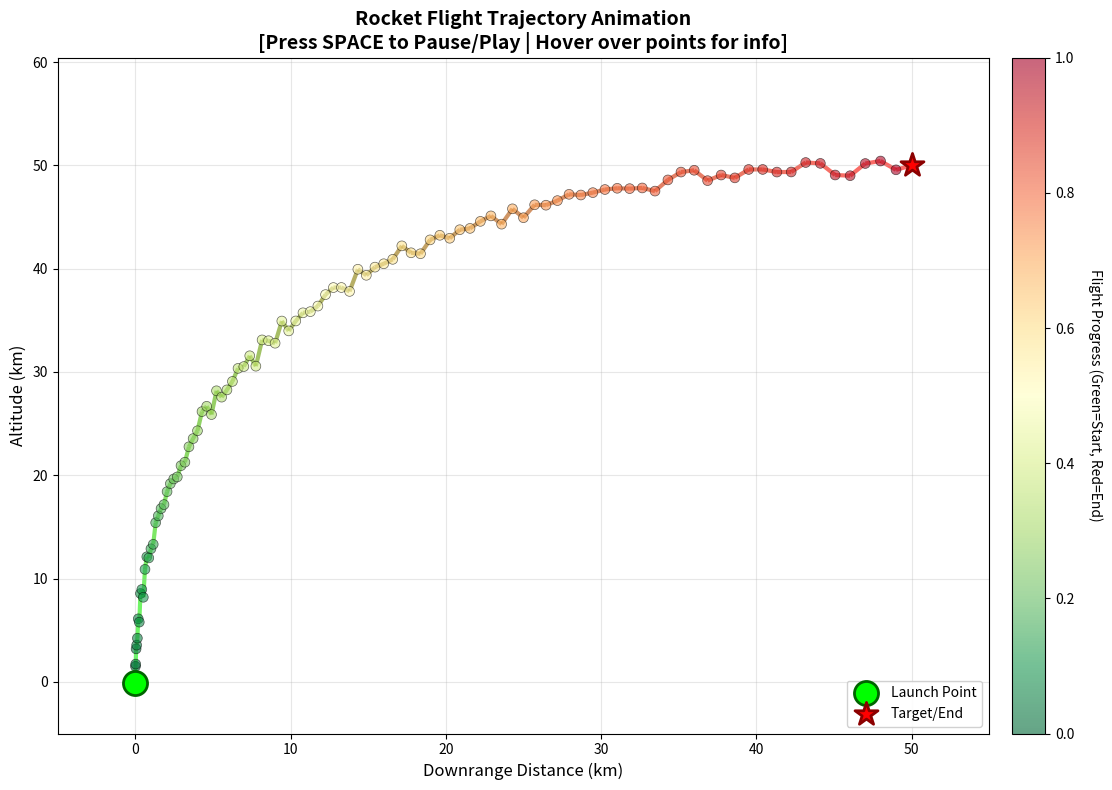

This chart was generated by the following Python code:
import numpy as np
import matplotlib.pyplot as plt
import matplotlib.animation as animation
from matplotlib.patches import FancyArrowPatch

# ============================================================================
# GENERATE REALISTIC ROCKET FLIGHT TRAJECTORY DATA
# ============================================================================

def generate_rocket_trajectory(num_points=100):
    """
    Generate a realistic 2D rocket flight path with:
    - Launch phase (vertical ascent)
    - Pitch-over maneuver (gradual turn)
    - Gravity turn (arc following orbital mechanics)
    - Coast/orbit insertion
    """
    # Time array for the trajectory
    t = np.linspace(0, 1, num_points)
    
    # Horizontal position (x): starts at 0, increases gradually then faster
    # Simulates gaining horizontal velocity during ascent
    x = 50 * t**2  # Parabolic increase in horizontal distance
    
    # Vertical position (y): rapid initial climb, then levels off
    # First stage: rapid climb, second stage: arc over
    y = 100 * t - 50 * t**2  # Parabolic arc (like projectile motion)
    
    # Add some realistic variation/noise
    noise = np.random.normal(0, 0.5, num_points)
    y = y + noise
    
    # Simulate flight parameters for each point
    # Altitude (km), Velocity (m/s), Time (seconds)
    altitude = y  # altitude in km
    velocity = 500 + 7000 * t  # increasing velocity from 500 to 7500 m/s
    time_elapsed = t * 600  # 0 to 600 seconds (10 minutes)
    
    return x, y, altitude, velocity, time_elapsed

# Generate the trajectory data
x, y, altitude, velocity, time_elapsed = generate_rocket_trajectory(100)

# ============================================================================
# SET UP THE PLOT
# ============================================================================

fig, ax = plt.subplots(figsize=(12, 8))
ax.set_xlim(x.min() - 5, x.max() + 5)
ax.set_ylim(-5, y.max() + 10)
ax.grid(True, alpha=0.3)
ax.set_xlabel('Downrange Distance (km)', fontsize=12)
ax.set_ylabel('Altitude (km)', fontsize=12)
ax.set_title('Rocket Flight Trajectory Animation\n[Press SPACE to Pause/Play | Hover over points for info]', 
             fontsize=14, fontweight='bold')

# ============================================================================
# PLOT THE TRAJECTORY WITH COLOR GRADIENT (GREEN -> RED)
# ============================================================================

# Create color array: green (start) to red (end)
# Uses RGB values that transition smoothly
num_segments = len(x) - 1
colors = np.zeros((num_segments, 4))  # RGBA colors
for i in range(num_segments):
    # Progress from 0 to 1
    progress = i / num_segments
    # Green to red transition
    colors[i] = [progress, 1-progress, 0, 0.6]  # Red increases, Green decreases

# Plot trajectory as colored line segments
from matplotlib.collections import LineCollection
points = np.array([x, y]).T.reshape(-1, 1, 2)
segments = np.concatenate([points[:-1], points[1:]], axis=1)
lc = LineCollection(segments, colors=colors, linewidths=3, zorder=1)
ax.add_collection(lc)

# Plot all waypoints with color gradient
scatter = ax.scatter(x, y, c=np.linspace(0, 1, len(x)), cmap='RdYlGn_r', 
                    s=50, zorder=2, alpha=0.6, edgecolors='black', linewidths=0.5)

# Highlight start and end points clearly
ax.scatter(x[0], y[0], c='lime', s=300, marker='o', zorder=4, 
          label='Launch Point', edgecolors='darkgreen', linewidths=2)
ax.scatter(x[-1], y[-1], c='red', s=300, marker='*', zorder=4, 
          label='Target/End', edgecolors='darkred', linewidths=2)

# Place legend in bottom right corner to avoid covering live data in top left
ax.legend(loc='lower right', fontsize=10, framealpha=0.9)

# Add colorbar to show time progression
cbar = plt.colorbar(scatter, ax=ax, orientation='vertical', pad=0.02)
cbar.set_label('Flight Progress (Green=Start, Red=End)', rotation=270, labelpad=20)

# ============================================================================
# CREATE ANIMATED ROCKET OBJECT
# ============================================================================

# The moving rocket indicator
moving_rocket, = ax.plot([], [], 'o', markersize=20, color='orange', 
                         markeredgecolor='black', markeredgewidth=2, zorder=5)

# Trail showing path traveled so far
trail_line, = ax.plot([], [], 'yellow', linewidth=4, alpha=0.8, zorder=3)

# Text annotation showing current flight info
info_text = ax.text(0.02, 0.98, '', transform=ax.transAxes, 
                   fontsize=11, verticalalignment='top',
                   bbox=dict(boxstyle='round', facecolor='wheat', alpha=0.8))

# Store trail data
trail_x = []
trail_y = []

# ============================================================================
# HOVER FUNCTIONALITY - Show info when mouse hovers over points
# ============================================================================

# Annotation box that appears on hover
annot = ax.annotate("", xy=(0,0), xytext=(20,20), textcoords="offset points",
                   bbox=dict(boxstyle="round", fc="lightyellow", ec="black", lw=2),
                   arrowprops=dict(arrowstyle="->", color="black"),
                   fontsize=10, zorder=10)
annot.set_visible(False)

def on_hover(event):
    """Show information when hovering over a data point"""
    if event.inaxes == ax:
        # Check if mouse is near any data point
        for i in range(len(x)):
            # Calculate distance from mouse to point
            distance = np.sqrt((event.xdata - x[i])**2 + (event.ydata - y[i])**2)
            
            # If close enough to a point (within threshold)
            if distance < 2:  # threshold distance
                # Show annotation with flight data
                annot.xy = (x[i], y[i])
                text = f"Point {i+1}/{len(x)}\n"
                text += f"Time: {time_elapsed[i]:.1f} s\n"
                text += f"Altitude: {altitude[i]:.1f} km\n"
                text += f"Velocity: {velocity[i]:.0f} m/s\n"
                text += f"Downrange: {x[i]:.1f} km"
                annot.set_text(text)
                annot.set_visible(True)
                fig.canvas.draw_idle()
                return
        
        # Hide annotation if not near any point
        if annot.get_visible():
            annot.set_visible(False)
            fig.canvas.draw_idle()

# Connect hover event to the plot
fig.canvas.mpl_connect("motion_notify_event", on_hover)

# ============================================================================
# PAUSE/PLAY FUNCTIONALITY
# ============================================================================

# Animation state tracker
is_paused = False

def on_key_press(event):
    """Handle keyboard input for pause/play"""
    global is_paused
    if event.key == ' ':  # Space bar toggles pause/play
        is_paused = not is_paused
        if is_paused:
            anim.event_source.stop()
            print("Animation PAUSED - Press SPACE to resume")
        else:
            anim.event_source.start()
            print("Animation PLAYING - Press SPACE to pause")

# Connect keyboard event to the plot
fig.canvas.mpl_connect('key_press_event', on_key_press)

# ============================================================================
# ANIMATION FUNCTIONS
# ============================================================================

def init():
    """Initialize animation - set empty data for moving elements"""
    moving_rocket.set_data([], [])
    trail_line.set_data([], [])
    info_text.set_text('')
    return moving_rocket, trail_line, info_text

def animate(frame):
    """
    Update function called for each animation frame
    frame: current frame number (0 to len(x)-1)
    """
    # Get current position
    current_x = x[frame]
    current_y = y[frame]
    
    # Update rocket position
    moving_rocket.set_data([current_x], [current_y])
    
    # Update trail (path traveled so far)
    trail_x.append(current_x)
    trail_y.append(current_y)
    trail_line.set_data(trail_x, trail_y)
    
    # Update info text box with current flight data
    progress = (frame + 1) / len(x) * 100
    info_text.set_text(
        f'Flight Progress: {progress:.1f}%\n'
        f'Point: {frame+1}/{len(x)}\n'
        f'Time: {time_elapsed[frame]:.1f} s\n'
        f'Altitude: {altitude[frame]:.1f} km\n'
        f'Velocity: {velocity[frame]:.0f} m/s'
    )
    
    return moving_rocket, trail_line, info_text

# ============================================================================
# CREATE AND RUN ANIMATION
# ============================================================================

# Create the animation
anim = animation.FuncAnimation(
    fig, 
    animate, 
    init_func=init,
    frames=len(x),  # One frame per data point
    interval=100,  # 100ms between frames (10 fps)
    blit=True,  # Optimization: only redraw changed elements
    repeat=True  # Loop the animation
)

# Display the animation
plt.tight_layout()
print("\n" + "="*60)
print("CONTROLS:")
print("  - Press SPACE to pause/play the animation")
print("  - Hover mouse over any point to see detailed info")
print("  - Close window to exit")
print("="*60 + "\n")
plt.show()

# Optional: Save the animation
# Uncomment to save as GIF (requires pillow: pip install pillow)
# anim.save('rocket_trajectory.gif', writer='pillow', fps=10)

